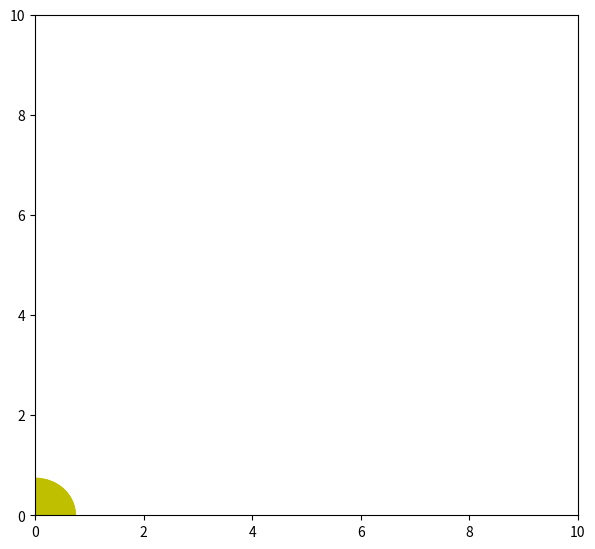

This chart was generated by the following Python code:
import numpy as np
from matplotlib import pyplot as plt
from matplotlib import animation

fig = plt.figure()
fig.set_dpi(100)
fig.set_size_inches(7, 6.5)

ax = plt.axes(xlim=(0, 10), ylim=(0, 10))
patch = plt.Circle((0, 0), 0.75, fc='y')

def init():
    patch.center = (0, 0)
    ax.add_patch(patch)
    return patch,

def animate(i):
    x, y = patch.center
    x = 5 + 3 * np.sin(np.radians(i))
    y = 5 + 3 * np.cos(np.radians(i))
    patch.center = (x, y)
    return patch,

anim = animation.FuncAnimation(fig, animate, 
                               init_func=init, 
                               frames=360, 
                               interval=20,
                               blit=True)

plt.show()